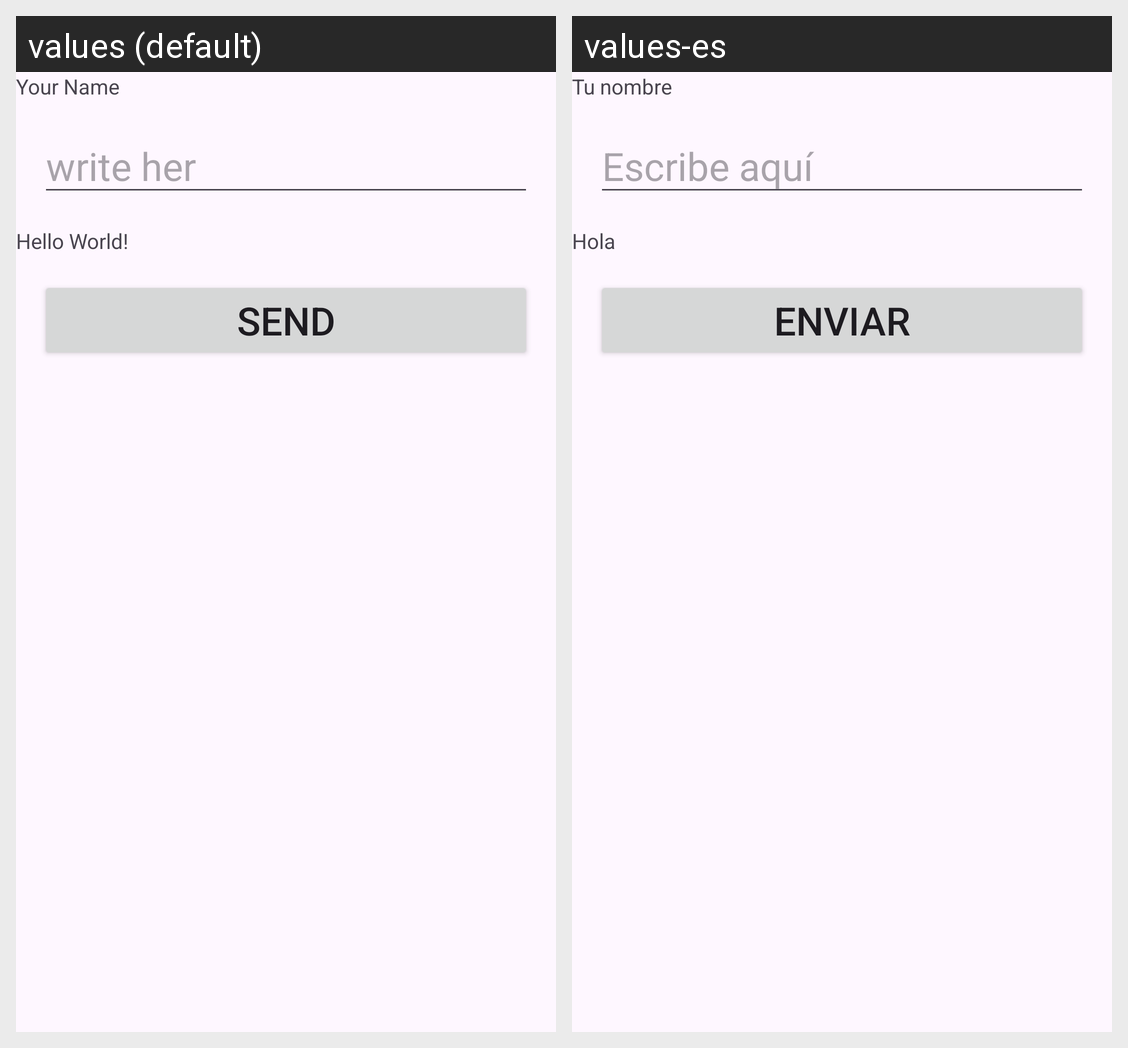

Here is an Android app screen in its default locale and in the app's own translations. Write out the translated-string differences for the strings that appear on this screen.
Android screen res/layout/activity_main.xml rendered under 2 locales, left to right: values (default), values-es. Device: Nexus 5 (rendered at 1080×1920; each locale shown at half size, 540×960, under a caption strip naming it); theme Theme.PracticaClase.
Strings drawn on this screen, with the default value and each locale's value (text and hints the layout hard-codes, and strings that could not be matched under every locale, appear in the picture but are not listed):

your_name
  values: Your Name
  values-es: Tu nombre

write_her
  values: write her
  values-es: Escribe aquí

hello_world
  values: Hello World!
  values-es: Hola

btn_send
  values: send
  values-es: Enviar
